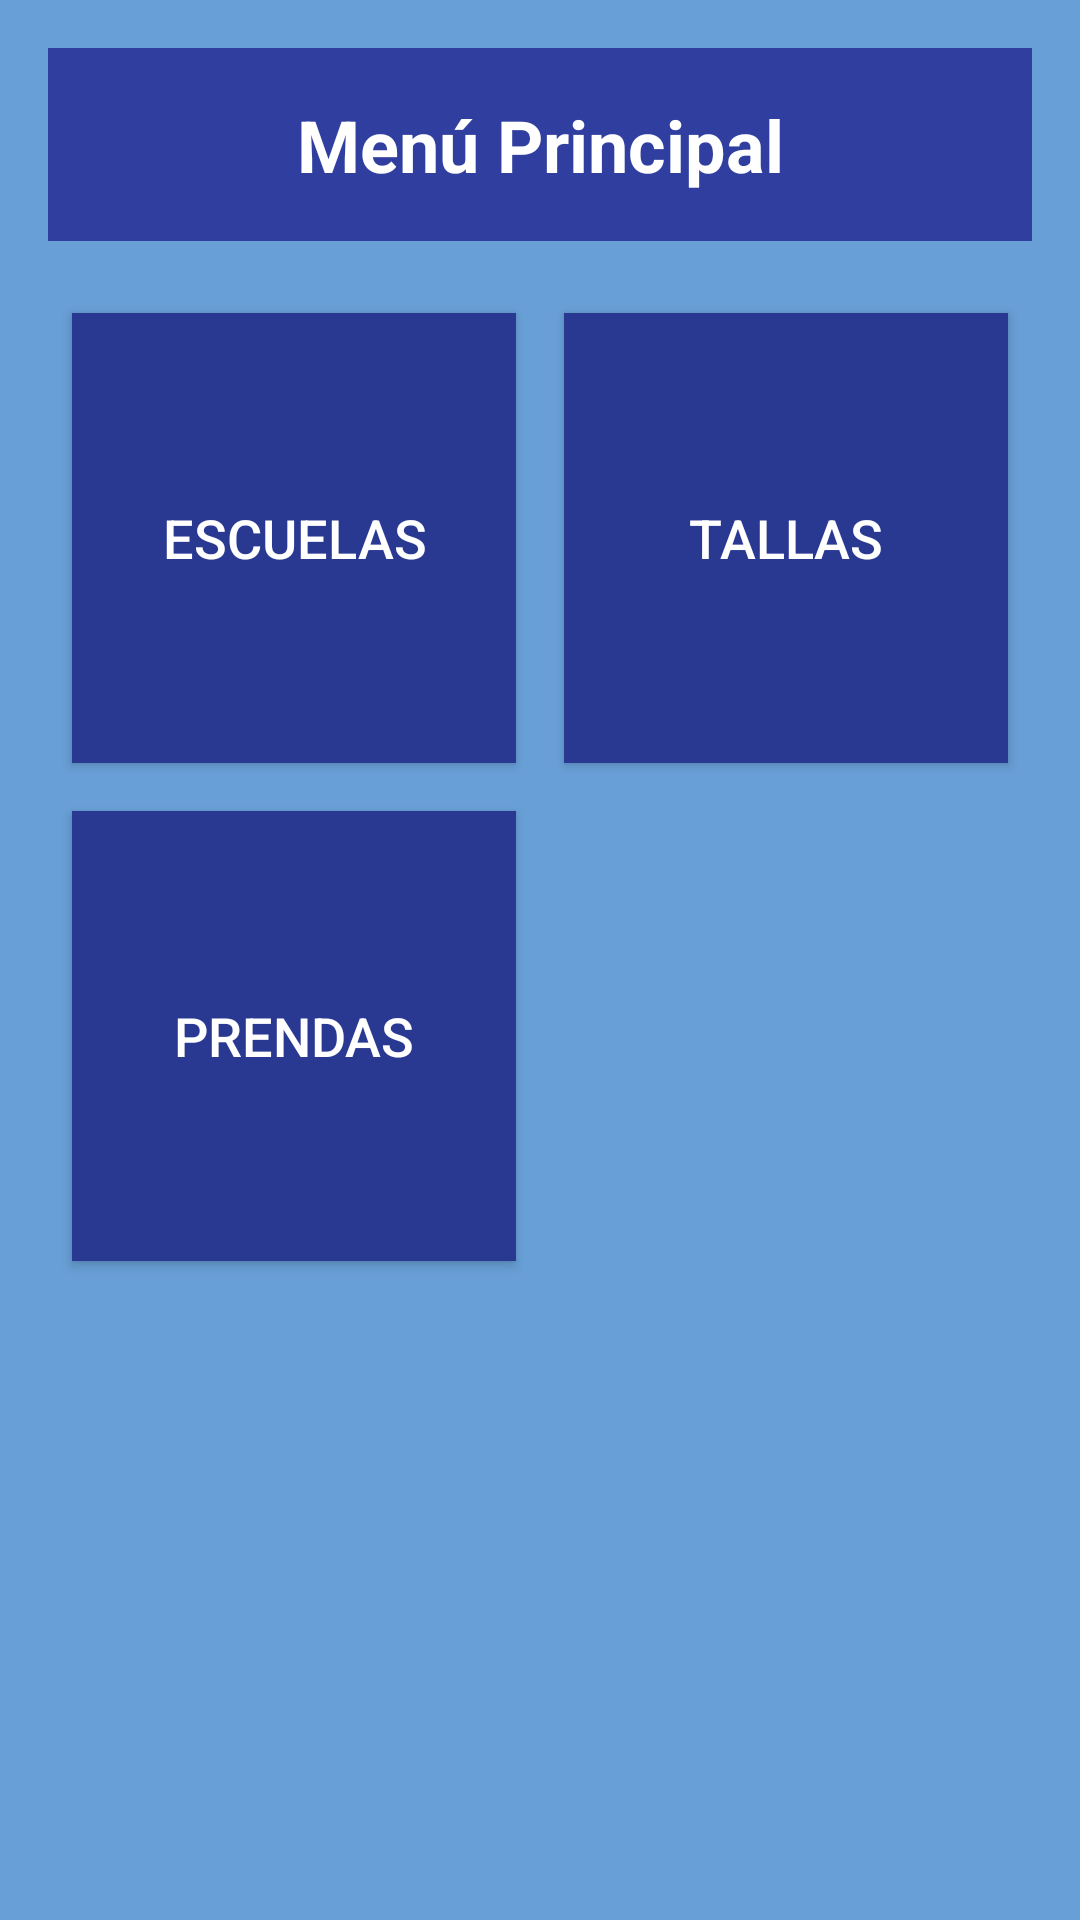

Produce the Android XML layout that renders to this screen, including the resource entries it uses.
<!-- AndroidManifest.xml: application theme Theme.Uniformes2 -->
<!-- res/layout/menu_principal.xml -->
<?xml version="1.0" encoding="utf-8"?>
<androidx.constraintlayout.widget.ConstraintLayout xmlns:android="http://schemas.android.com/apk/res/android"
    xmlns:app="http://schemas.android.com/apk/res-auto"
    xmlns:tools="http://schemas.android.com/tools"
    android:layout_width="match_parent"
    android:layout_height="match_parent"
    android:id="@+id/main"
    android:background="@color/backgroundColor"
    tools:context=".MainActivity"
    android:padding="16dp">

    
    <TextView
        android:id="@+id/titleTextView"
        android:layout_width="0dp"
        android:layout_height="wrap_content"
        android:text="Menú Principal"
        android:textSize="24sp"
        android:textColor="@android:color/white"
        android:gravity="center"
        android:padding="16dp"
        android:background="@color/colorPrimaryDark"
        android:textStyle="bold"
        app:layout_constraintTop_toTopOf="parent"
        app:layout_constraintStart_toStartOf="parent"
        app:layout_constraintEnd_toEndOf="parent" />

    
    <GridLayout
        android:id="@+id/buttonGridLayout"
        android:layout_width="0dp"
        android:layout_height="0dp"
        android:layout_marginTop="16dp"
        android:columnCount="2"
        android:rowCount="3"
        app:layout_constraintTop_toBottomOf="@id/titleTextView"
        app:layout_constraintStart_toStartOf="parent"
        app:layout_constraintEnd_toEndOf="parent"
        app:layout_constraintBottom_toBottomOf="parent"
        android:layout_gravity="center">

        <Button
            android:id="@+id/EscuelasBoton"
            android:layout_width="0dp"
            android:layout_height="150dp"
            android:layout_columnWeight="1"
            android:layout_margin="8dp"
            android:text="Escuelas"
            android:textSize="18sp"
            android:background="@color/colorPrimary"
            android:textColor="@android:color/white" />

        <Button
            android:id="@+id/tallasBoton"
            android:layout_width="0dp"
            android:layout_height="150dp"
            android:layout_columnWeight="1"
            android:layout_margin="8dp"
            android:text="Tallas"
            android:textSize="18sp"
            android:background="@color/colorPrimary"
            android:textColor="@android:color/white" />

        <Button
            android:id="@+id/PrendasBoton"
            android:layout_width="0dp"
            android:layout_height="150dp"
            android:layout_columnWeight="1"
            android:layout_margin="8dp"
            android:text="Prendas"
            android:textSize="18sp"
            android:background="@color/colorPrimary"
            android:textColor="@android:color/white" />


    </GridLayout>

</androidx.constraintlayout.widget.ConstraintLayout>
<!-- resources referenced by this layout -->
<resources>
  <color name="backgroundColor">#689FD6</color>
  <color name="colorPrimary">#293992</color>
  <color name="colorPrimaryDark">#303F9F</color>
  <style name="Theme.Uniformes2" parent="Base.Theme.Uniformes2" />
  <style name="Base.Theme.Uniformes2" parent="Theme.Material3.DayNight.NoActionBar">
          
          
      </style>
</resources>
